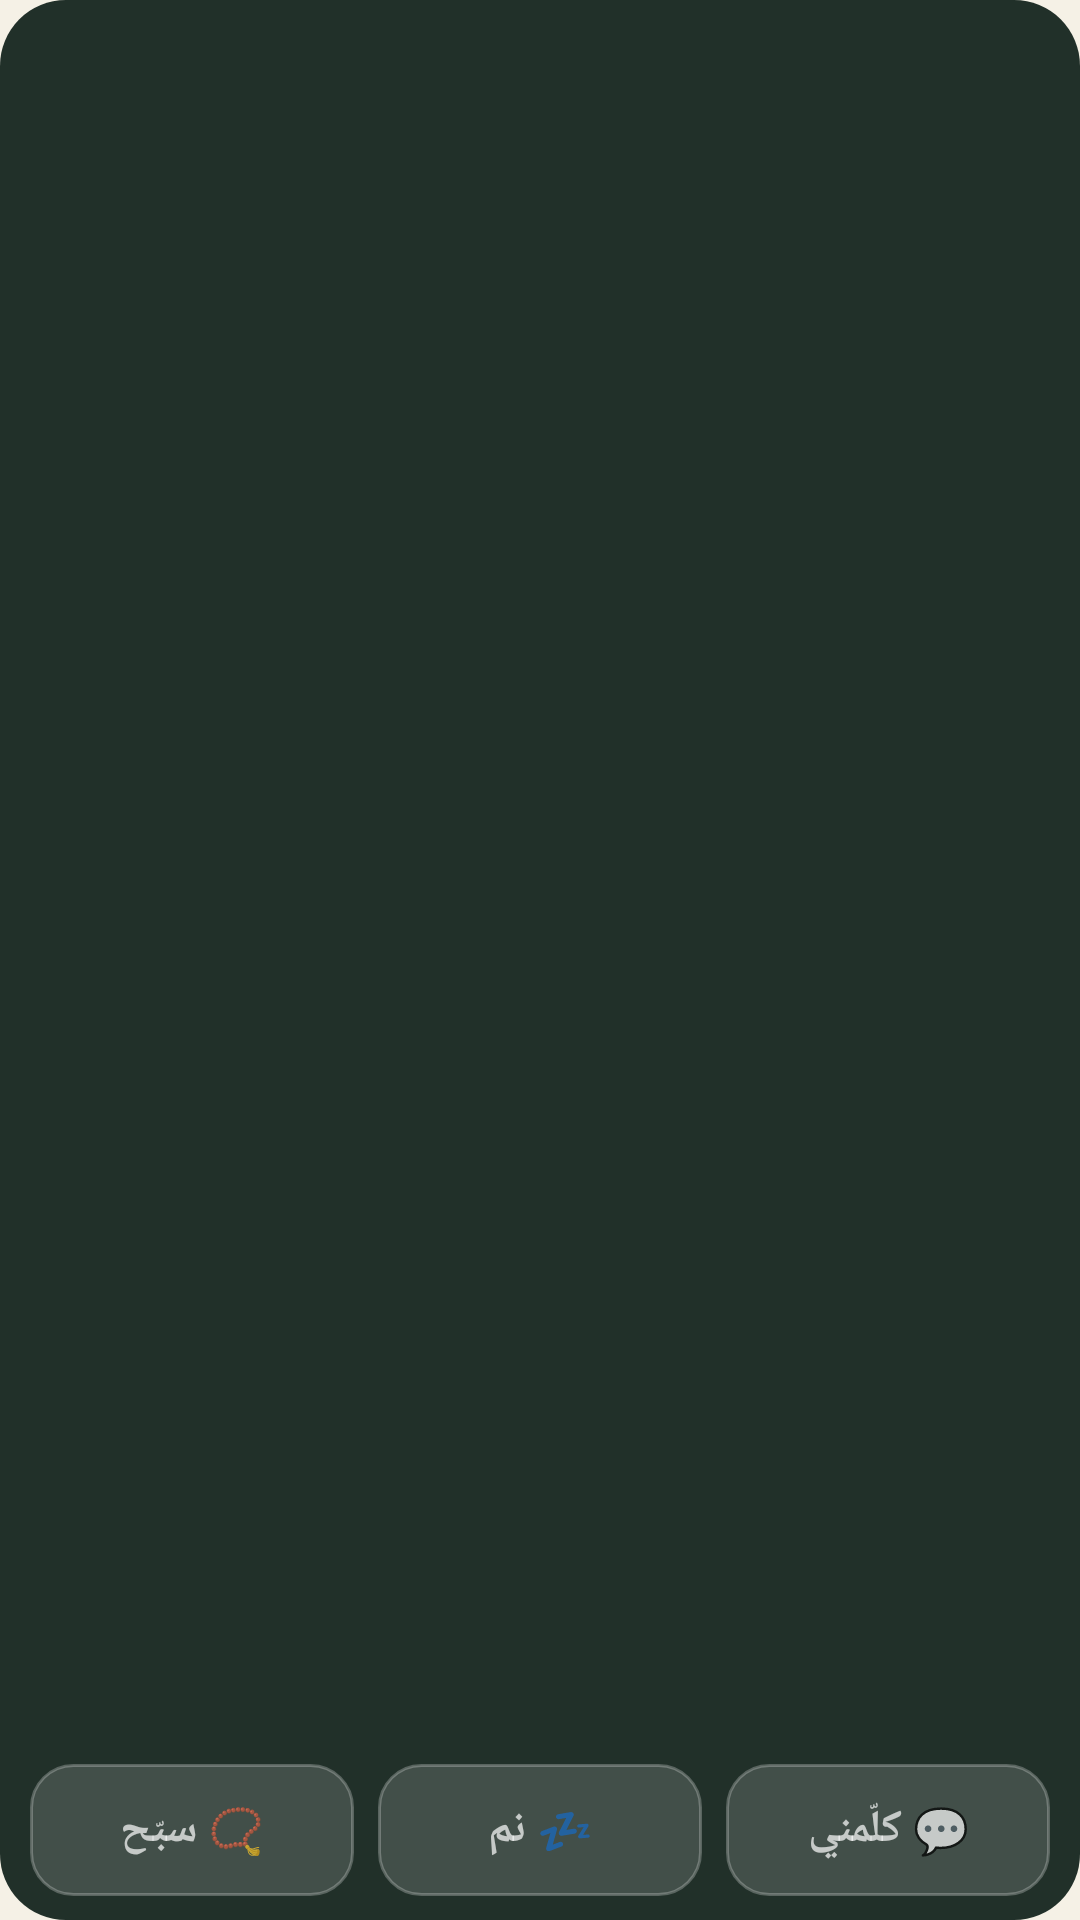

The Android layout XML behind this screen, and the referenced resources:
<!-- AndroidManifest.xml: application theme Theme.ALzikr -->
<!-- res/layout/widget_pet.xml -->
<?xml version="1.0" encoding="utf-8"?>
<FrameLayout xmlns:android="http://schemas.android.com/apk/res/android" android:id="@+id/p_outer"
    android:layout_width="match_parent" android:layout_height="match_parent">
    
    <ImageView android:id="@+id/p_bg" android:layout_width="match_parent" android:layout_height="match_parent"
        android:scaleType="fitXY" android:visibility="gone" android:importantForAccessibility="no" />
<LinearLayout android:id="@+id/p_root"
    android:layout_width="match_parent" android:layout_height="match_parent" android:orientation="vertical"
    android:background="@drawable/widget_bg" android:paddingStart="6dp" android:paddingEnd="10dp" android:paddingTop="6dp" android:paddingBottom="8dp"
    android:layoutDirection="rtl">
    <LinearLayout android:layout_width="match_parent" android:layout_height="0dp" android:layout_weight="1"
        android:orientation="horizontal" android:gravity="center_vertical">
        
        <ViewFlipper android:id="@+id/p_img" android:layout_width="0dp" android:layout_height="match_parent" android:layout_weight="34"
            android:autoStart="true" android:flipInterval="90" android:contentDescription="صديقي" />
        <LinearLayout android:layout_width="0dp" android:layout_height="wrap_content" android:layout_weight="66"
            android:orientation="vertical" android:paddingStart="6dp" android:gravity="center_vertical">
            <LinearLayout android:layout_width="match_parent" android:layout_height="wrap_content" android:orientation="horizontal" android:gravity="center_vertical">
                <TextView android:id="@+id/p_name" android:layout_width="0dp" android:layout_height="wrap_content" android:layout_weight="1"
                    android:textColor="#FFFFFFFF" android:textSize="20sp" android:textStyle="bold" android:maxLines="1" android:ellipsize="end" />
                <TextView android:id="@+id/p_hearts" android:layout_width="wrap_content" android:layout_height="wrap_content"
                    android:textSize="14sp" android:maxLines="1" />
            </LinearLayout>
            <TextView android:id="@+id/p_title" android:layout_width="match_parent" android:layout_height="wrap_content"
                android:textColor="#FFE7C66B" android:textSize="12sp" android:maxLines="1" android:ellipsize="end" />
            <TextView android:id="@+id/p_say" android:layout_width="match_parent" android:layout_height="wrap_content"
                android:layout_marginTop="4dp" android:textColor="#FFFFFFFF" android:textSize="16sp" android:maxLines="3" android:ellipsize="end"
                android:lineSpacingExtra="2dp" />
            <TextView android:id="@+id/p_extra" android:layout_width="match_parent" android:layout_height="wrap_content"
                android:layout_marginTop="4dp" android:textColor="#B3FFFFFF" android:textSize="12sp" android:maxLines="2" android:ellipsize="end" />
        </LinearLayout>
    </LinearLayout>
    
    <LinearLayout android:layout_width="match_parent" android:layout_height="wrap_content" android:orientation="horizontal" android:layout_marginTop="6dp"
        android:paddingStart="4dp">
        <TextView android:id="@+id/p_talk" android:layout_width="0dp" android:layout_height="44dp" android:layout_weight="1"
            android:layout_marginEnd="4dp" android:gravity="center" android:background="@drawable/widget_button"
            android:text="💬 كلّمني" android:textSize="15sp" android:textStyle="bold" android:maxLines="1" />
        <TextView android:id="@+id/p_nap" android:layout_width="0dp" android:layout_height="44dp" android:layout_weight="1"
            android:layout_marginStart="4dp" android:layout_marginEnd="4dp" android:gravity="center" android:background="@drawable/widget_button"
            android:text="💤 نم" android:textSize="15sp" android:textStyle="bold" android:maxLines="1" />
        <TextView android:id="@+id/p_tasbih" android:layout_width="0dp" android:layout_height="44dp" android:layout_weight="1"
            android:layout_marginStart="4dp" android:gravity="center" android:background="@drawable/widget_button"
            android:text="📿 سبّح" android:textSize="15sp" android:textStyle="bold" android:maxLines="1" />
    </LinearLayout>
</LinearLayout>
</FrameLayout>
<!-- resources referenced by this layout -->
<resources>
  <!-- drawable widget_bg (drawable) -->
  <?xml version="1.0" encoding="utf-8"?>
  <shape xmlns:android="http://schemas.android.com/apk/res/android" android:shape="rectangle">
      <corners android:radius="@dimen/widget_radius" />
      <solid android:color="#EB10201A" />
  </shape>
  <!-- drawable widget_button (drawable) -->
  <?xml version="1.0" encoding="utf-8"?>
  <shape xmlns:android="http://schemas.android.com/apk/res/android" android:shape="rectangle">
      <solid android:color="#26FFFFFF" />
      <stroke android:width="1dp" android:color="#40FFFFFF" />
      <corners android:radius="14dp" />
  </shape>
  <style name="Theme.ALzikr" parent="android:Theme.Material.NoActionBar">
          <item name="android:windowBackground">@color/bg</item>
          <item name="android:statusBarColor">@android:color/transparent</item>
          <item name="android:navigationBarColor">@android:color/transparent</item>
      </style>
  <dimen name="widget_radius">22dp</dimen>
  <color name="bg">#F5F1E6</color>
</resources>
